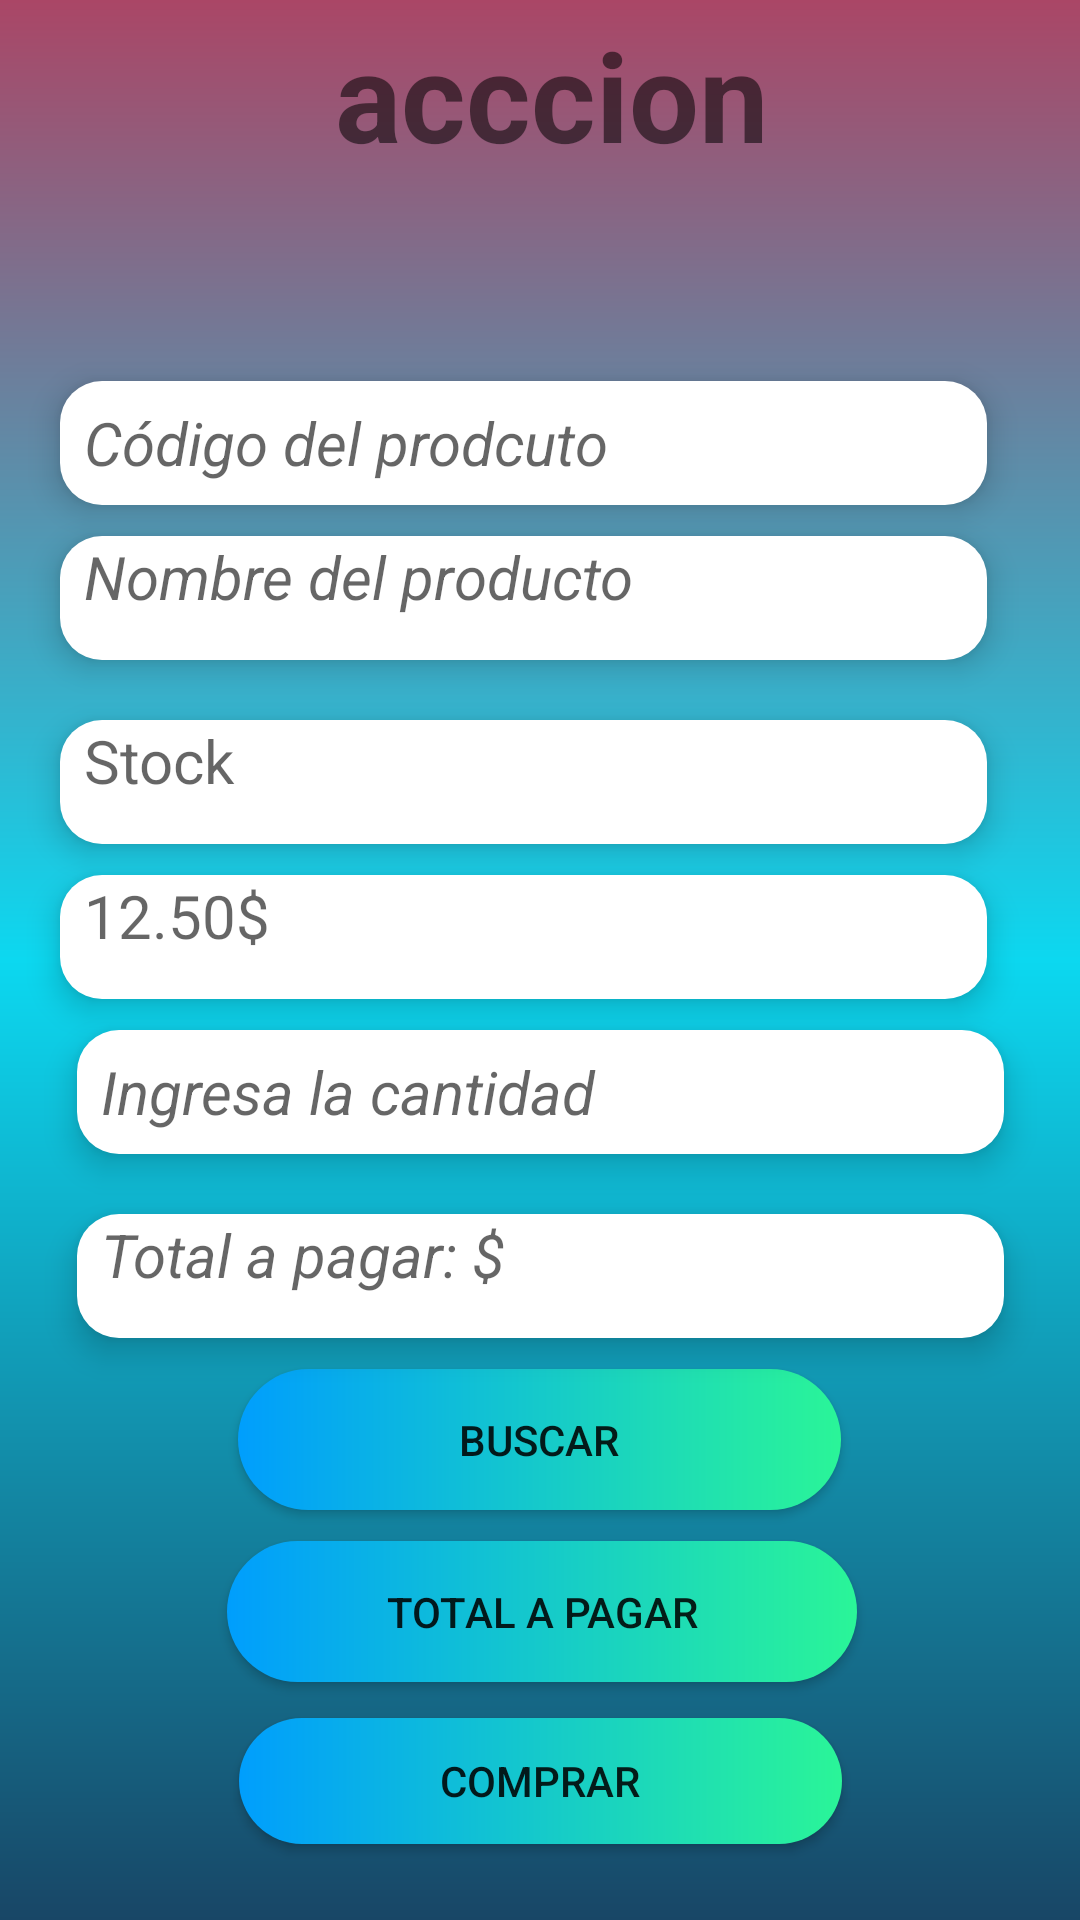

Write the Android layout XML for this screen, with the resource values it uses.
<!-- AndroidManifest.xml: application theme myTheme.Authentication -->
<!-- res/layout/activity_ventas.xml -->
<?xml version="1.0" encoding="utf-8"?>
<androidx.constraintlayout.widget.ConstraintLayout xmlns:android="http://schemas.android.com/apk/res/android"
    xmlns:app="http://schemas.android.com/apk/res-auto"
    xmlns:tools="http://schemas.android.com/tools"
    android:layout_width="match_parent"
    android:layout_height="match_parent"
    android:background="@drawable/fondo"
    tools:context=".ventas">

    <TextView
        android:id="@+id/tvAccion"
        android:layout_width="match_parent"
        android:layout_height="wrap_content"
        android:layout_marginTop="4dp"
        android:paddingStart="8dp"
        android:text="acccion"
        android:textAlignment="center"
        android:textSize="20pt"
        android:textStyle="bold"
        app:layout_constraintTop_toTopOf="parent"
        tools:layout_editor_absoluteX="0dp" />

    <EditText
        android:id="@+id/etCodigoProductoVentas"
        android:layout_width="150pt"
        android:layout_height="20pt"
        android:layout_marginStart="30dp"
        android:layout_marginTop="68dp"
        android:layout_marginEnd="31dp"
        android:background="@drawable/edit"
        android:elevation="6dp"
        android:hint="Código del prodcuto"
        android:paddingStart="8dp"
        android:textAlignment="textStart"
        android:textSize="20dp"
        android:textStyle="italic"
        app:layout_constraintEnd_toEndOf="parent"
        app:layout_constraintHorizontal_bias="1.0"
        app:layout_constraintStart_toStartOf="parent"
        app:layout_constraintTop_toBottomOf="@+id/tvAccion" />

    <Button
        android:id="@+id/btnBuscarVentas"
        android:layout_width="201dp"
        android:layout_height="47dp"
        android:layout_marginVertical="5pt"
        android:layout_marginStart="65dp"
        android:layout_marginTop="37dp"
        android:layout_marginEnd="66dp"
        android:background="@drawable/botones"
        android:text="Buscar"
        app:layout_constraintEnd_toEndOf="parent"
        app:layout_constraintHorizontal_bias="0.506"
        app:layout_constraintStart_toStartOf="parent"
        app:layout_constraintTop_toBottomOf="@+id/tvTotalPagar" />

    <TextView
        android:id="@+id/tvNombreProductoVenta"
        android:layout_width="150pt"
        android:layout_height="20pt"

        android:layout_marginVertical="5pt"
        android:layout_marginStart="30dp"
        android:layout_marginTop="12dp"
        android:layout_marginEnd="31dp"
        android:background="@drawable/edit"
        android:elevation="6dp"
        android:hint="Nombre del producto"
        android:paddingStart="8dp"
        android:textAlignment="textStart"
        android:textSize="20dp"
        android:textStyle="italic"
        app:layout_constraintEnd_toEndOf="parent"
        app:layout_constraintHorizontal_bias="1.0"
        app:layout_constraintStart_toStartOf="parent"
        app:layout_constraintTop_toBottomOf="@+id/etCodigoProductoVentas" />

    <TextView
        android:id="@+id/tvStockVentas"
        android:layout_width="150pt"
        android:layout_height="20pt"
        android:layout_marginStart="30dp"
        android:layout_marginTop="20dp"
        android:layout_marginEnd="31dp"
        android:background="@drawable/edit"
        android:elevation="6dp"
        android:hint="Stock"
        android:paddingStart="8dp"
        android:textSize="20dp"
        app:layout_constraintEnd_toEndOf="parent"
        app:layout_constraintHorizontal_bias="1.0"
        app:layout_constraintStart_toStartOf="parent"
        app:layout_constraintTop_toBottomOf="@+id/tvNombreProductoVenta" />

    <TextView
        android:id="@+id/tvPrecioVentas"
        android:layout_width="150pt"
        android:layout_height="20pt"
        android:layout_marginVertical="5pt"
        android:layout_marginStart="30dp"
        android:layout_marginTop="16dp"
        android:layout_marginEnd="31dp"
        android:background="@drawable/edit"
        android:elevation="6dp"
        android:hint="12.50$"
        android:paddingStart="8dp"
        android:textSize="20dp"
        app:layout_constraintEnd_toEndOf="parent"
        app:layout_constraintHorizontal_bias="1.0"
        app:layout_constraintStart_toStartOf="parent"
        app:layout_constraintTop_toBottomOf="@+id/tvStockVentas" />

    <EditText
        android:id="@+id/etCantidad"
        android:layout_width="150pt"
        android:layout_height="20pt"
        android:layout_marginVertical="5pt"
        android:layout_marginStart="31dp"
        android:layout_marginTop="12dp"
        android:layout_marginEnd="31dp"
        android:background="@drawable/edit"
        android:elevation="6dp"
        android:hint="Ingresa la cantidad"
        android:paddingStart="8dp"
        android:textAlignment="textStart"
        android:textSize="20dp"
        android:textStyle="italic"
        app:layout_constraintEnd_toEndOf="parent"
        app:layout_constraintStart_toStartOf="parent"
        app:layout_constraintTop_toBottomOf="@+id/tvPrecioVentas" />

    <TextView
        android:id="@+id/tvTotalPagar"
        android:layout_width="150pt"
        android:layout_height="20pt"
        android:layout_marginStart="31dp"
        android:layout_marginTop="20dp"
        android:layout_marginEnd="31dp"
        android:background="@drawable/edit"
        android:elevation="6dp"
        android:hint="Total a pagar: $"
        android:paddingStart="8dp"
        android:textAlignment="textStart"
        android:textSize="20dp"
        android:textStyle="italic"
        app:layout_constraintEnd_toEndOf="parent"
        app:layout_constraintStart_toStartOf="parent"
        app:layout_constraintTop_toBottomOf="@+id/etCantidad" />

    <Button
        android:id="@+id/btnTotal"
        android:layout_width="210dp"
        android:layout_height="47dp"
        android:layout_marginVertical="5pt"
        android:layout_marginStart="67dp"
        android:layout_marginTop="12dp"
        android:layout_marginEnd="65dp"
        android:background="@drawable/botones"
        android:text="Total a pagar"
        app:layout_constraintEnd_toEndOf="parent"
        app:layout_constraintHorizontal_bias="0.478"
        app:layout_constraintStart_toStartOf="parent"
        app:layout_constraintTop_toBottomOf="@+id/btnBuscarVentas" />

    <Button
        android:id="@+id/btnFinalizar"
        android:layout_width="201dp"
        android:layout_height="42dp"
        android:layout_marginStart="66dp"
        android:layout_marginTop="12dp"
        android:layout_marginEnd="66dp"
        android:background="@drawable/botones"
        android:text="Comprar"
        app:layout_constraintEnd_toEndOf="parent"
        app:layout_constraintStart_toStartOf="parent"
        app:layout_constraintTop_toBottomOf="@+id/btnTotal" />


</androidx.constraintlayout.widget.ConstraintLayout>
<!-- resources referenced by this layout -->
<resources>
  <!-- drawable botones (drawable) -->
  <?xml version="1.0" encoding="utf-8"?>
  <shape android:shape="rectangle" xmlns:android="http://schemas.android.com/apk/res/android">
  
  
      <corners android:radius="50dp"/>
      <gradient android:startColor="#009EFD" android:endColor="#2AF598" android:type="linear"/>
  
  
  
  </shape>
  <!-- drawable edit (drawable) -->
  <?xml version="1.0" encoding="utf-8"?>
  <shape android:shape="rectangle" xmlns:android="http://schemas.android.com/apk/res/android">
  
      <corners android:radius="14dp"/>
      <solid android:color="@android:color/white"/>
      <size android:height="50dp"/>
  
  
  
  </shape>
  <!-- drawable fondo (drawable) -->
  <?xml version="1.0" encoding="utf-8"?>
  <shape xmlns:android="http://schemas.android.com/apk/res/android">
       <gradient
           android:angle="90"
           android:centerColor="#0CD8F0"
           android:endColor="#AA4666"
           android:startColor="#184666"/>
  
  </shape>
  <style name="myTheme.Authentication" parent="Theme.MaterialComponents.DayNight.NoActionBar">
          
          <item name="colorPrimary">@color/purple_500</item>
          <item name="colorPrimaryVariant">@color/purple_700</item>
          <item name="colorOnPrimary">@color/white</item>
          
          <item name="colorSecondary">@color/teal_200</item>
          <item name="colorSecondaryVariant">@color/teal_700</item>
          <item name="colorOnSecondary">@color/black</item>
          
          <item name="android:statusBarColor">?attr/colorPrimaryVariant</item>
          
      </style>
  <!-- not gathered from this repository: default colours our renderer supplied (Android Studio template values) -->
  <color name="purple_500">#FF6200EE</color>
  <color name="purple_700">#FF3700B3</color>
  <color name="teal_200">#FF03DAC5</color>
  <color name="teal_700">#FF018786</color>
  <color name="black">#FF000000</color>
  <color name="white">#FFFFFFFF</color>
</resources>
